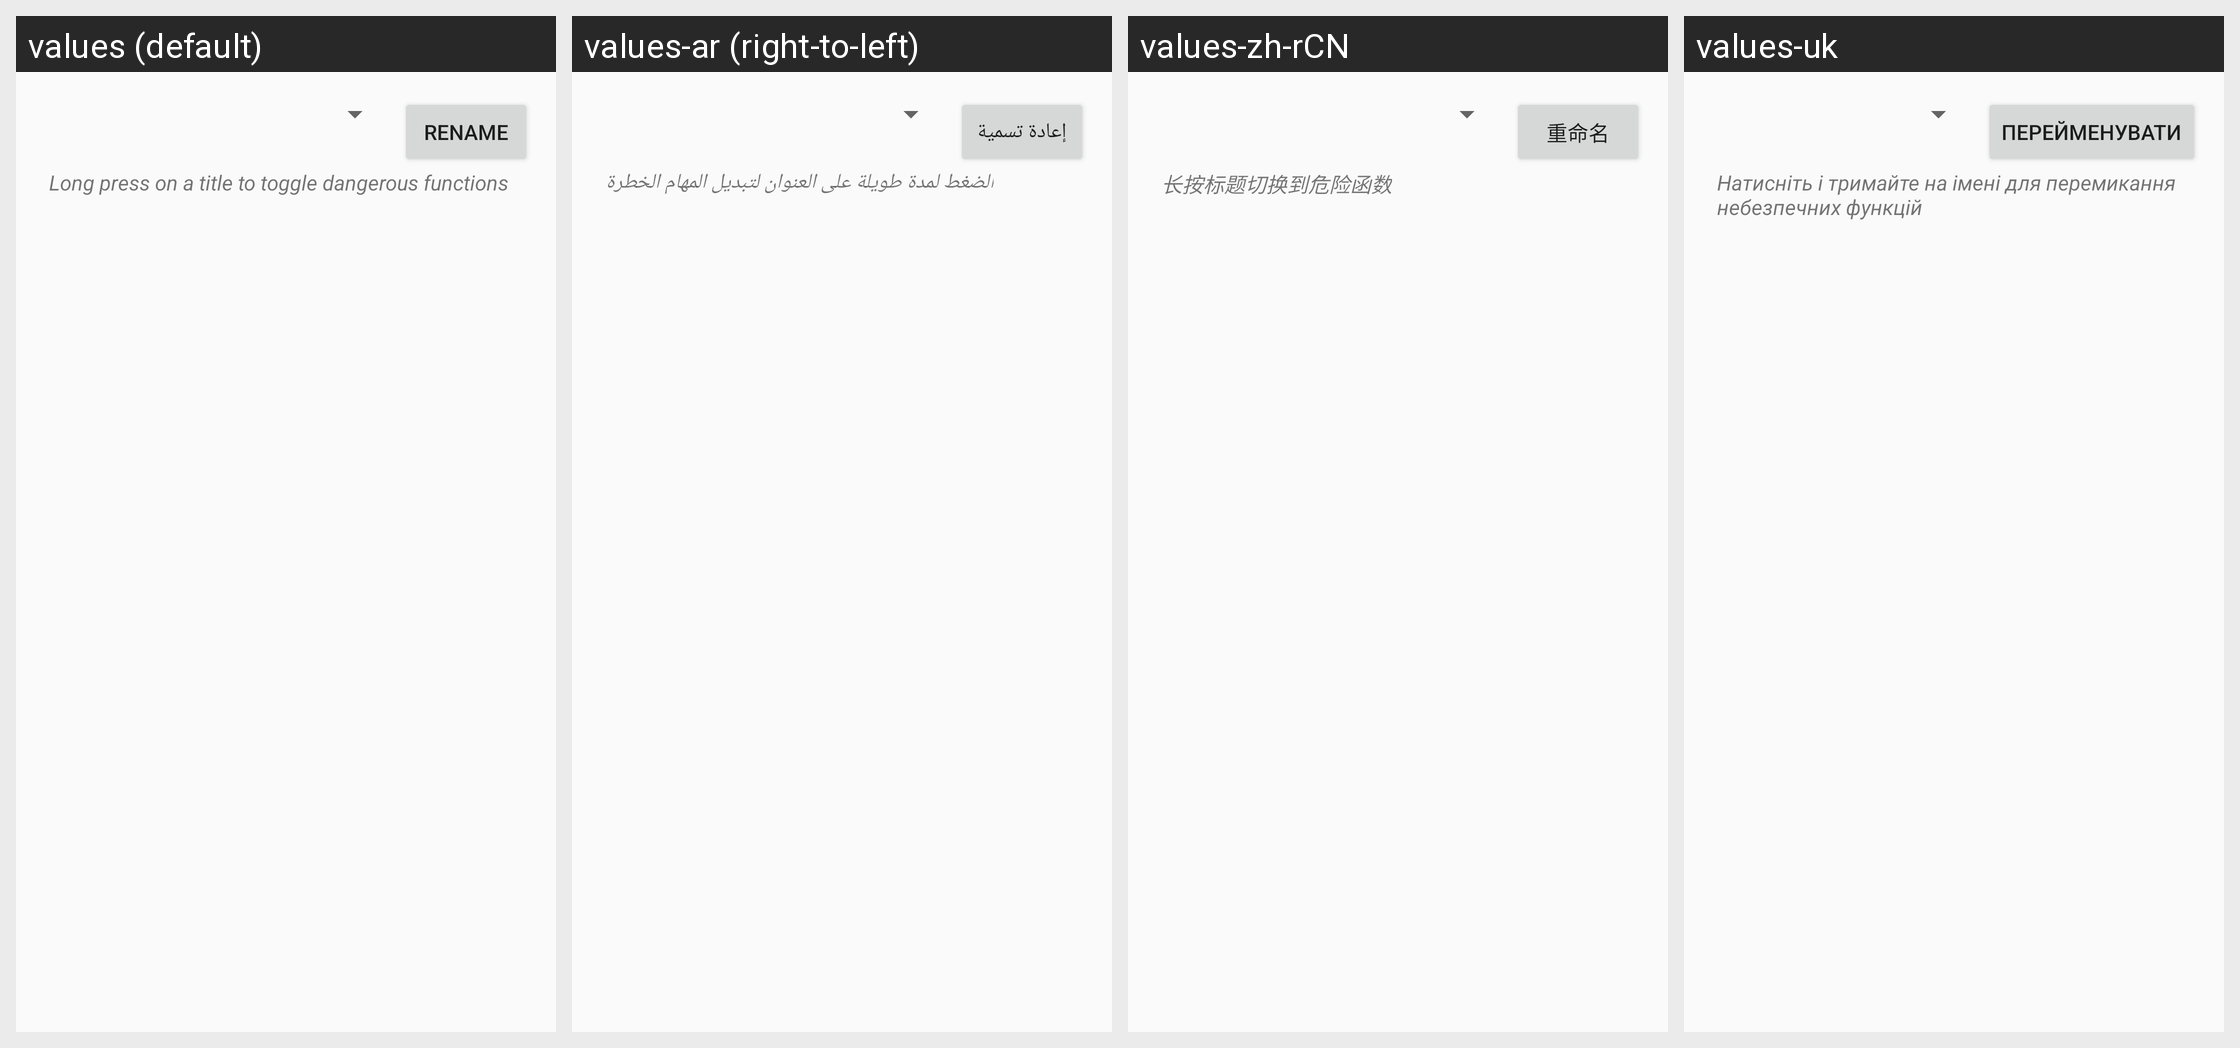

Locale-by-locale string values for the Android screen shown in this grid:
Android screen res/layout/template.xml rendered under 4 locales, left to right: values (default), values-ar (right-to-left), values-zh-rCN, values-uk. Device: Nexus 5 (rendered at 1080×1920; each locale shown at half size, 540×960, under a caption strip naming it); theme CustomTheme.Light.
Other locales in the repository, not shown: values-bg, values-ca, values-cs, values-cy-rGB, values-da, values-de, values-ee, values-el, values-es, values-fa, values-fi, values-fr, values-ga, values-he, values-hi, values-hr, values-hu, values-ie, values-in, values-it, values-iw, values-ja, values-ko, values-ku-rIQ, values-ku-rIR, values-lt, values-ms, values-nb-rNO, values-nl, values-nn-rNO, values-no, values-no-rNO, values-pl, values-pt, values-ro, values-ru, values-sk, values-sl, values-sr, values-sv, values-tl-rPH, values-tr, values-ua, values-vi, values-zh, values-zh-rTW.
Strings drawn on this screen, with the default value and each locale's value (text and hints the layout hard-codes, and strings that could not be matched under every locale, appear in the picture but are not listed):

title_rename
  values: Rename
  values-ar: إعادة تسمية
  values-zh-rCN: 重命名
  values-uk: Перейменувати

title_toggle_dangerous
  values: Long press on a title to toggle dangerous functions
  values-ar: الضغط لمدة طويلة على العنوان لتبديل المهام الخطرة
  values-zh-rCN: 长按标题切换到危险函数
  values-uk: Натисніть і тримайте на імені для перемикання небезпечних функцій
